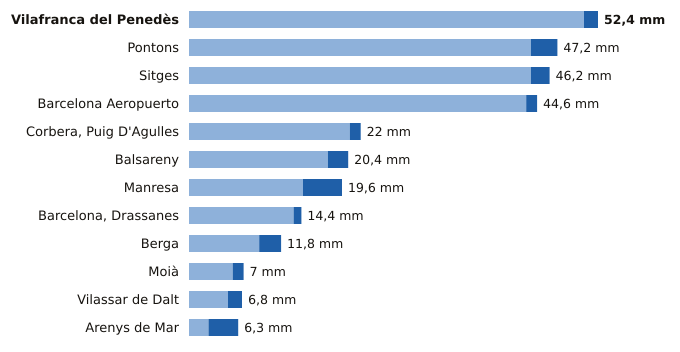

The table this chart was drawn from, first rows:
estacion, provincia, indicativo, mm_6_dias_anteriores, mm_hoy, mm_7_dias, horas_de_hoy
Vilafranca del Penedès, Barcelona, 0066X, 50.6, 1.8, 52.4, 8
Pontons, Barcelona, 0061X, 43.8, 3.4, 47.2, 8
Sitges, Barcelona, 0073X, 43.8, 2.4, 46.2, 6
Barcelona Aeropuerto, Barcelona, 0076, 43.2, 1.4, 44.6, 9
Corbera, Puig D'Agulles, Barcelona, 0194D, 20.6, 1.4, 22.0, 9
Balsareny, Barcelona, 0106X, 17.8, 2.6, 20.4, 8
Manresa, Barcelona, 0149X, 14.6, 5.0, 19.6, 9
Barcelona, Drassanes, Barcelona, 0201X, 13.4, 1.0, 14.4, 8
Berga, Barcelona, 0092X, 9.0, 2.8, 11.8, 8
Moià, Barcelona, 0120X, 5.6, 1.4, 7.0, 9
Vilassar de Dalt, Barcelona, 0244X, 5.0, 1.8, 6.8, 9
Arenys de Mar, Barcelona, 0252D, 2.5, 3.8, 6.3, 9
